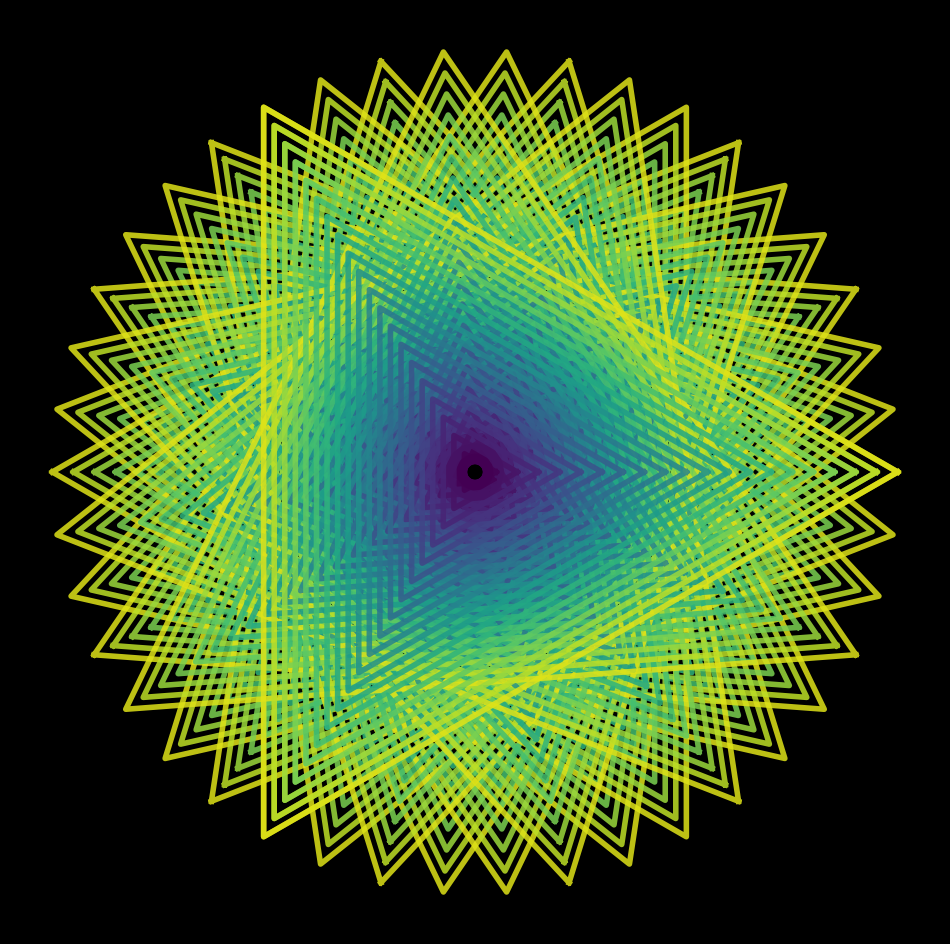

Write the Python code that produced this figure. (Note: this script raises an exception after producing the figure.)

from math import cos, sin, pi

import matplotlib.pylab as plt
import numpy as np

p = plt.figure(figsize=(12,12),facecolor='black',dpi=800)
p = plt.axis('off')
for z in np.linspace(0,2*pi,15):
    for i in np.linspace(1,20,20):
        plt.plot([i*cos(x+z) for x in np.linspace(0,2*pi,4)],
                 [i*sin(x+z) for x in np.linspace(0,2*pi,4)],
                 color=plt.cm.viridis(i/(20)-0.05),
                 lw=4,alpha=0.85)
plt.savefig(f'C:/Users/<user>/Pictures/RandomPlots/09012020.png',facecolor='black')